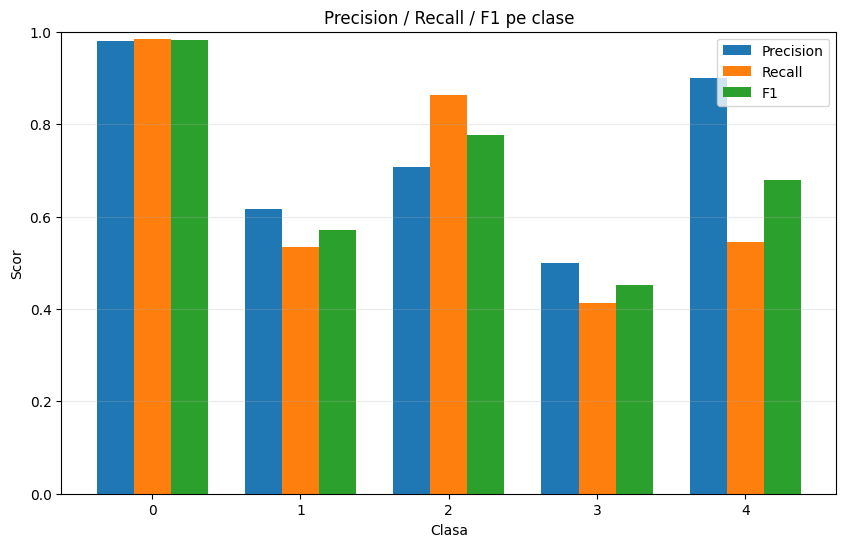

The data file committed next to this chart (first rows):
class, precision, recall, f1, support
0, 0.98, 0.9849, 0.9825, 199
1, 0.6154, 0.5333, 0.5714, 30
2, 0.7075, 0.8621, 0.7772, 87
3, 0.5, 0.4118, 0.4516, 17
4, 0.9, 0.5455, 0.6792, 33
